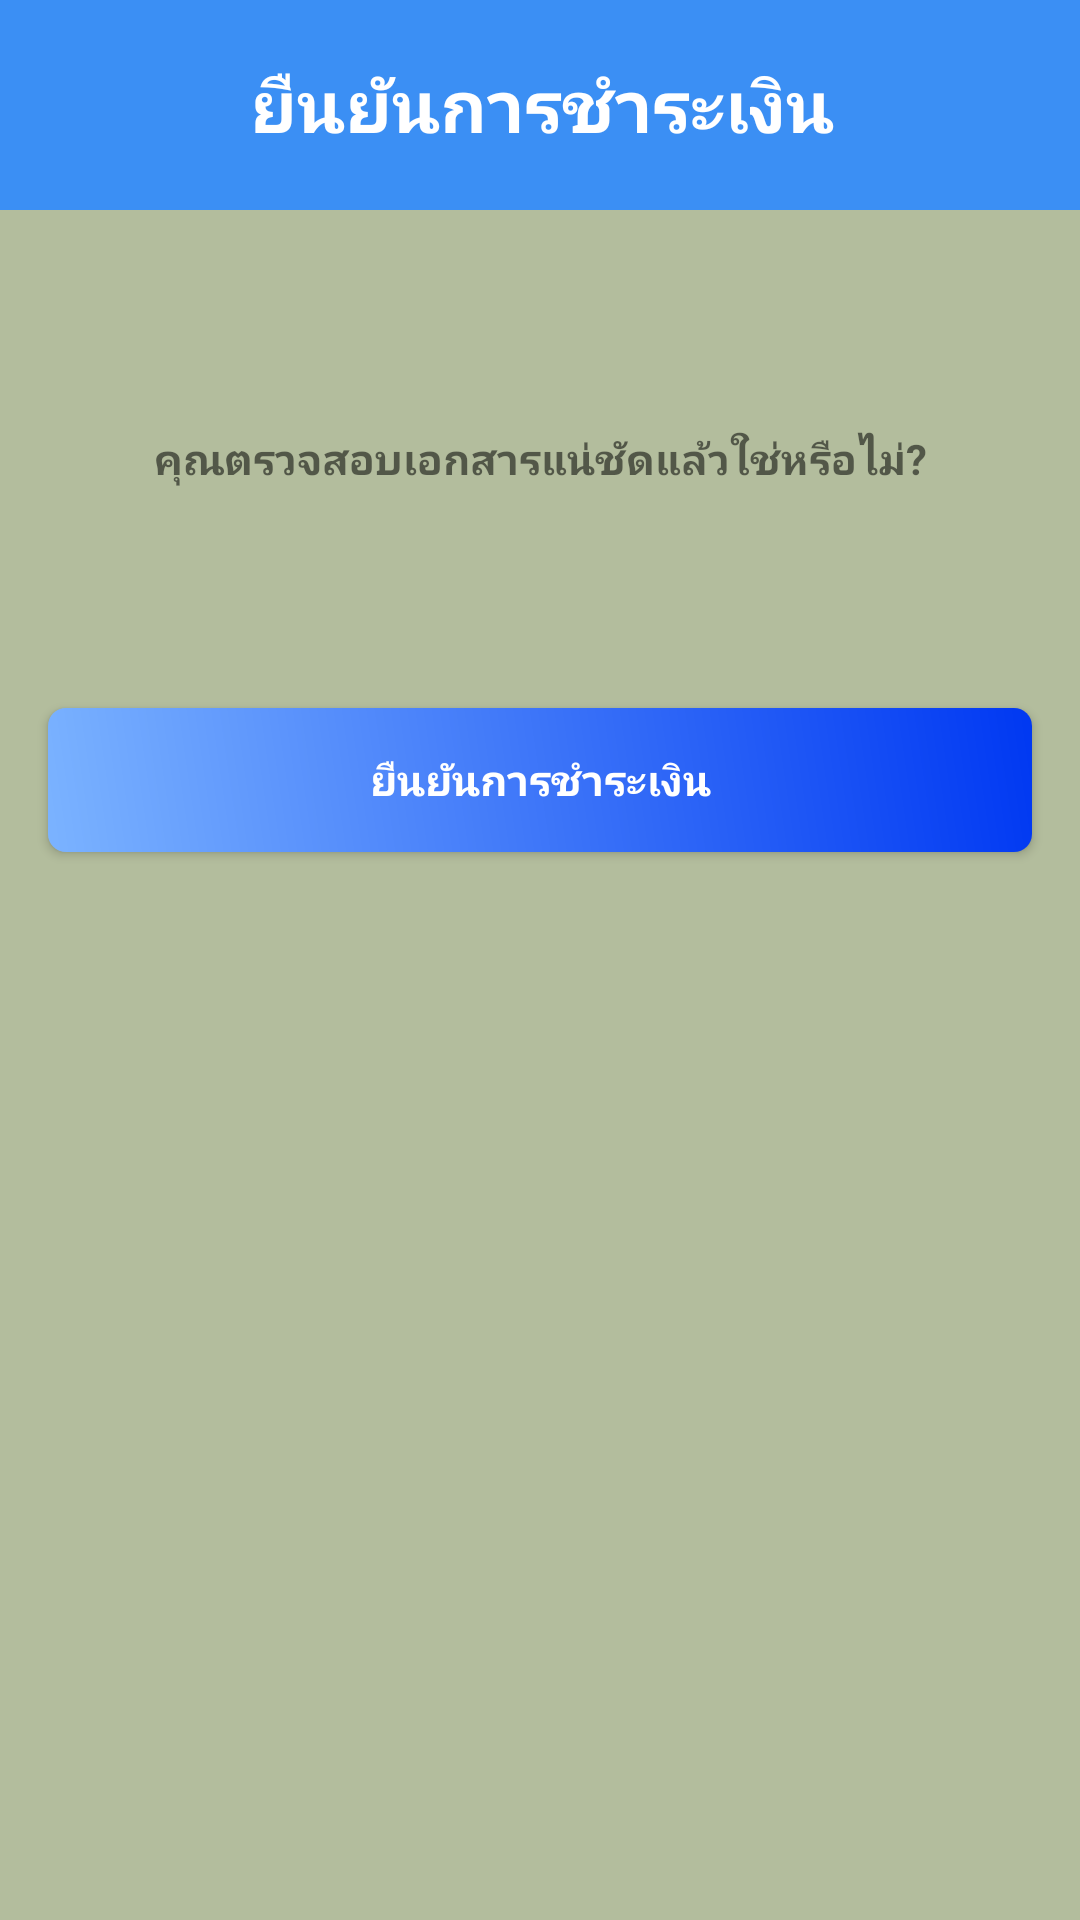

Write the Android layout XML for this screen, with the resource values it uses.
<!-- AndroidManifest.xml: application theme AppTheme -->
<!-- res/layout/dialog_admin_confirm_payment.xml -->
<LinearLayout xmlns:android="http://schemas.android.com/apk/res/android"
              xmlns:app="http://schemas.android.com/apk/res-auto"
              android:layout_width="300dp"
              android:layout_height="wrap_content"
              android:background="#B3BD9D">


    <android.support.constraint.ConstraintLayout
            android:background="#B3BD9D"
            android:layout_width="match_parent"
            android:layout_height="300dp">

        <android.support.constraint.ConstraintLayout
                android:layout_width="393dp"
                android:layout_height="70dp"
                android:background="#3B8FF4"
                app:layout_constraintStart_toStartOf="parent"
                app:layout_constraintEnd_toEndOf="parent"
                app:layout_constraintTop_toTopOf="parent"
                android:id="@+id/constraintLayout4">

            <TextView
                    android:text="ยืนยันการชำระเงิน"
                    android:textSize="24sp"
                    android:textColor="#ffffff"
                    android:layout_width="wrap_content"
                    android:layout_height="wrap_content"
                    android:id="@+id/textView"
                    app:layout_constraintStart_toStartOf="parent"
                    app:layout_constraintEnd_toEndOf="parent"
                    app:layout_constraintTop_toTopOf="parent"
                    app:layout_constraintBottom_toBottomOf="parent"
                    android:textStyle="bold"/>
        </android.support.constraint.ConstraintLayout>

        <Button
                android:textColor="#FFFFFF"
                android:text="ยืนยันการชำระเงิน"
                android:layout_width="0dp"
                android:background="@drawable/btn_please_login"
                android:layout_height="wrap_content"
                android:id="@+id/btnAccept"
                app:layout_constraintEnd_toEndOf="parent"
                app:layout_constraintStart_toStartOf="parent"
                android:layout_marginTop="32dp"
                app:layout_constraintTop_toBottomOf="@+id/textView7"
                app:layout_constraintBottom_toBottomOf="parent"
                android:layout_marginBottom="16dp"
                android:layout_marginEnd="16dp"
                android:layout_marginRight="16dp"
                android:layout_marginStart="16dp"
                android:layout_marginLeft="16dp"
                android:textStyle="bold"
                android:textSize="14sp"/>
        <TextView
                android:text="คุณตรวจสอบเอกสารแน่ชัดแล้วใช่หรือไม่?"
                android:layout_width="wrap_content"
                android:layout_height="wrap_content"
                android:id="@+id/txtAccept"
                app:layout_constraintEnd_toEndOf="parent"
                android:layout_marginEnd="16dp"
                android:layout_marginRight="16dp"
                app:layout_constraintStart_toStartOf="parent"
                android:layout_marginLeft="16dp"
                android:layout_marginStart="16dp"
                android:layout_marginBottom="8dp"
                app:layout_constraintBottom_toTopOf="@+id/btnAccept"
                android:layout_marginTop="8dp"
                app:layout_constraintTop_toBottomOf="@+id/constraintLayout4"
                android:textSize="14sp"
                android:textStyle="bold"/>

    </android.support.constraint.ConstraintLayout>

</LinearLayout>
<!-- resources referenced by this layout -->
<resources>
  <!-- drawable btn_please_login (drawable) -->
  <?xml version="1.0" encoding="utf-8"?>
  <ripple xmlns:android="http://schemas.android.com/apk/res/android"
          android:color="#dddddd">
      <item>
          <shape
                  xmlns:android="http://schemas.android.com/apk/res/android"
                  android:shape="rectangle">
              <gradient
                      android:angle="45"
                      android:endColor="#0038F2"
                      android:startColor="#7BB3FF"/>
  
              <padding android:top="8dp" android:left="8dp" android:bottom="8dp" android:right="8dp"/>
  
              <corners android:radius="6dp"/>
          </shape>
  
      </item>
  
  </ripple>
  <style name="AppTheme" parent="Theme.AppCompat.DayNight">
          <item name="colorPrimary">@color/colorPrimary</item>
          <item name="colorPrimaryDark">@color/colorPrimaryDark</item>
          <item name="colorAccent">@color/colorAccent</item>
          <item name="actionBarStyle">@style/MyTheme.ActionBar</item>
          
      </style>
  <color name="colorPrimary">#FFFFFF</color>
  <color name="colorPrimaryDark">#DDDDDD</color>
  <color name="colorAccent">#111111</color>
  <style name="MyTheme.ActionBar" parent="Widget.AppCompat.ActionBar.Solid">
          <item name="titleTextStyle">@style/MyTheme.ActionBar.TitleTextStyle</item>
      </style>
  <style name="MyTheme.ActionBar.TitleTextStyle" parent="TextAppearance.AppCompat">
          <item name="android:textStyle">bold</item>
          <item name="android:textColor">#333333</item>
          <item name="android:textSize">18sp</item>
      </style>
</resources>
